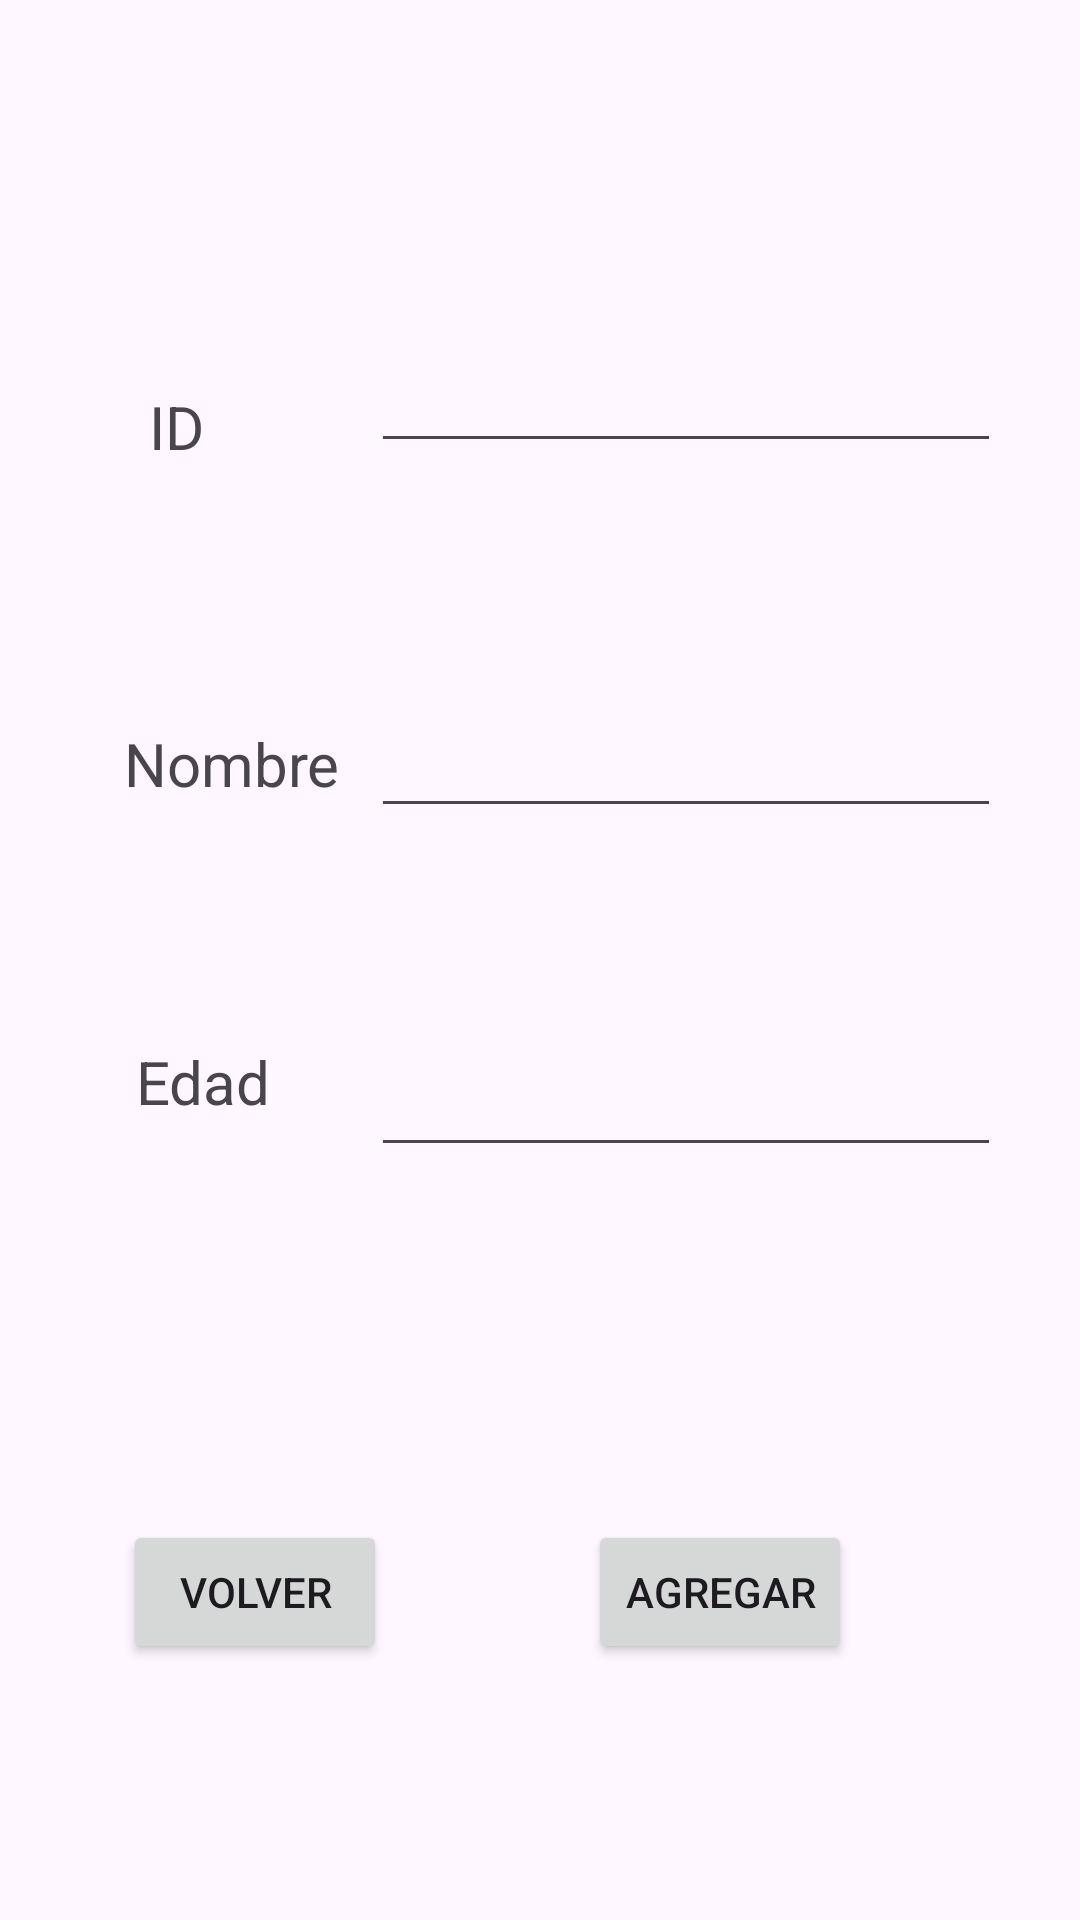

Layout XML and referenced resources for this Android screen:
<!-- AndroidManifest.xml: application theme Theme.AplicacionRutasUniversidad -->
<!-- res/layout/activity_agregar_estudiante.xml -->
<?xml version="1.0" encoding="utf-8"?>
<androidx.constraintlayout.widget.ConstraintLayout xmlns:android="http://schemas.android.com/apk/res/android"
    xmlns:app="http://schemas.android.com/apk/res-auto"
    xmlns:tools="http://schemas.android.com/tools"
    android:layout_width="match_parent"
    android:layout_height="match_parent"
    tools:context=".AgregarEstudiante"
    tools:layout_editor_absoluteX="-3dp"
    tools:layout_editor_absoluteY="71dp">

    <TextView
        android:id="@+id/textView22"
        android:layout_width="wrap_content"
        android:layout_height="wrap_content"
        android:text="ID"
        android:textSize="20sp"
        app:layout_constraintBottom_toBottomOf="parent"
        app:layout_constraintEnd_toEndOf="parent"
        app:layout_constraintHorizontal_bias="0.145"
        app:layout_constraintStart_toStartOf="parent"
        app:layout_constraintTop_toTopOf="parent"
        app:layout_constraintVertical_bias="0.21" />

    <TextView
        android:id="@+id/textView23"
        android:layout_width="wrap_content"
        android:layout_height="wrap_content"
        android:text="Nombre"
        android:textSize="20sp"
        app:layout_constraintBottom_toBottomOf="parent"
        app:layout_constraintEnd_toEndOf="parent"
        app:layout_constraintHorizontal_bias="0.144"
        app:layout_constraintStart_toStartOf="parent"
        app:layout_constraintTop_toTopOf="parent"
        app:layout_constraintVertical_bias="0.393" />

    <TextView
        android:id="@+id/textView24"
        android:layout_width="wrap_content"
        android:layout_height="wrap_content"
        android:text="Edad"
        android:textSize="20sp"
        app:layout_constraintBottom_toBottomOf="parent"
        app:layout_constraintEnd_toEndOf="parent"
        app:layout_constraintHorizontal_bias="0.144"
        app:layout_constraintStart_toStartOf="parent"
        app:layout_constraintTop_toTopOf="parent"
        app:layout_constraintVertical_bias="0.566" />

    <EditText
        android:id="@+id/id_asignatura_input"
        android:layout_width="wrap_content"
        android:layout_height="wrap_content"
        android:ems="10"
        android:inputType="text"
        app:layout_constraintBottom_toBottomOf="parent"
        app:layout_constraintEnd_toEndOf="parent"
        app:layout_constraintHorizontal_bias="0.825"
        app:layout_constraintStart_toStartOf="parent"
        app:layout_constraintTop_toTopOf="parent"
        app:layout_constraintVertical_bias="0.189" />

    <EditText
        android:id="@+id/nombre_asignatura_input"
        android:layout_width="wrap_content"
        android:layout_height="wrap_content"
        android:ems="10"
        android:inputType="text"
        app:layout_constraintBottom_toBottomOf="parent"
        app:layout_constraintEnd_toEndOf="parent"
        app:layout_constraintHorizontal_bias="0.825"
        app:layout_constraintStart_toStartOf="parent"
        app:layout_constraintTop_toTopOf="parent"
        app:layout_constraintVertical_bias="0.392" />

    <EditText
        android:id="@+id/edad_asignatura_input"
        android:layout_width="wrap_content"
        android:layout_height="wrap_content"
        android:ems="10"
        android:inputType="text"
        app:layout_constraintBottom_toBottomOf="parent"
        app:layout_constraintEnd_toEndOf="parent"
        app:layout_constraintHorizontal_bias="0.825"
        app:layout_constraintStart_toStartOf="parent"
        app:layout_constraintTop_toTopOf="parent"
        app:layout_constraintVertical_bias="0.581" />

    <Button
        android:id="@+id/volver_boton_estudiante"
        android:layout_width="wrap_content"
        android:layout_height="wrap_content"
        android:text="Volver"
        app:layout_constraintBottom_toBottomOf="parent"
        app:layout_constraintEnd_toEndOf="parent"
        app:layout_constraintHorizontal_bias="0.151"
        app:layout_constraintStart_toStartOf="parent"
        app:layout_constraintTop_toTopOf="parent"
        app:layout_constraintVertical_bias="0.856" />

    <Button
        android:id="@+id/agregar_boton_asignatura"
        android:layout_width="wrap_content"
        android:layout_height="wrap_content"
        android:text="Agregar"
        app:layout_constraintBottom_toBottomOf="parent"
        app:layout_constraintEnd_toEndOf="parent"
        app:layout_constraintHorizontal_bias="0.721"
        app:layout_constraintStart_toStartOf="parent"
        app:layout_constraintTop_toTopOf="parent"
        app:layout_constraintVertical_bias="0.856" />
</androidx.constraintlayout.widget.ConstraintLayout>
<!-- resources referenced by this layout -->
<resources>
  <style name="Theme.AplicacionRutasUniversidad" parent="Base.Theme.AplicacionRutasUniversidad" />
  <style name="Base.Theme.AplicacionRutasUniversidad" parent="Theme.Material3.DayNight.NoActionBar">
          
          
      </style>
</resources>
